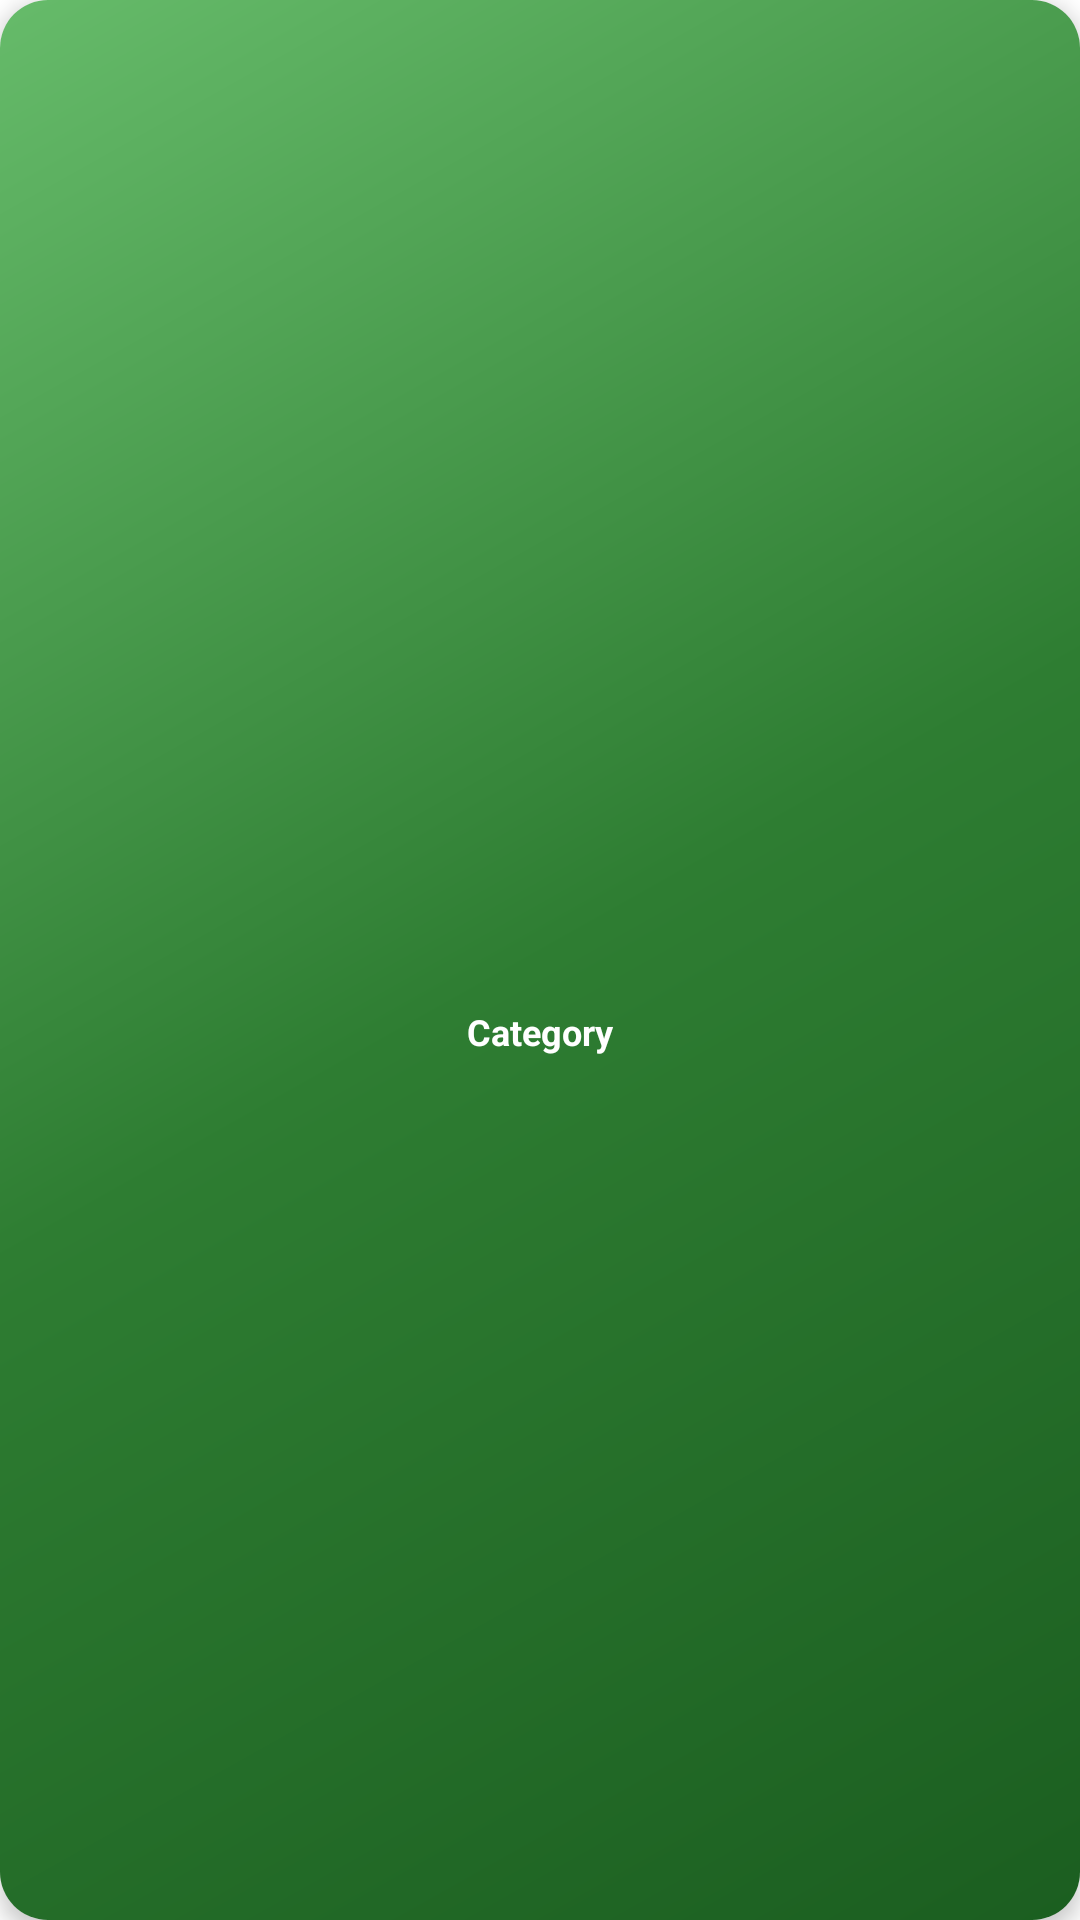

Layout XML and referenced resources for this Android screen:
<!-- AndroidManifest.xml: application theme Theme.MyGroceryApp -->
<!-- res/layout/home_cat_items.xml -->
<?xml version="1.0" encoding="utf-8"?>

<androidx.cardview.widget.CardView xmlns:android="http://schemas.android.com/apk/res/android"
    xmlns:app="http://schemas.android.com/apk/res-auto"
    android:layout_width="80dp"
    android:layout_height="100dp"
    android:layout_margin="@dimen/spacing_8"
    app:cardCornerRadius="@dimen/corner_radius_large"
    app:cardElevation="@dimen/elevation_medium">

    <LinearLayout
        android:layout_width="match_parent"
        android:layout_height="match_parent"
        android:background="@drawable/gradient_bg"
        android:gravity="center"
        android:orientation="vertical"
        android:padding="@dimen/spacing_12">

        
        <ImageView
            android:id="@+id/home_cat_img"
            android:layout_width="40dp"
            android:layout_height="40dp"
            android:layout_marginBottom="@dimen/spacing_8"
            android:src="@drawable/milk2"
            android:scaleType="centerInside"
            app:tint="@color/white" />

        
        <TextView
            android:id="@+id/cat_home_name"
            android:layout_width="match_parent"
            android:layout_height="wrap_content"
            android:text="Category"
            android:textStyle="bold"
            android:textColor="@color/white"
            android:textAlignment="center"
            android:textSize="@dimen/text_size_label_medium"
            android:maxLines="2"
            android:ellipsize="end" />

    </LinearLayout>

</androidx.cardview.widget.CardView>
<!-- resources referenced by this layout -->
<resources>
  <color name="white">#FFFFFFFF</color>
  <dimen name="corner_radius_large">16dp</dimen>
  <dimen name="elevation_medium">4dp</dimen>
  <dimen name="spacing_12">12dp</dimen>
  <dimen name="spacing_8">8dp</dimen>
  <dimen name="text_size_label_medium">12sp</dimen>
  <!-- drawable gradient_bg (drawable) -->
  <?xml version="1.0" encoding="utf-8"?>
  <shape xmlns:android="http://schemas.android.com/apk/res/android">
      <gradient
          android:startColor="@color/primary_dark"
          android:centerColor="@color/primary"
          android:endColor="#66BB6A"
          android:angle="135"
          android:type="linear" />
  </shape>
  <style name="Theme.MyGroceryApp" parent="Theme.MaterialComponents.DayNight.NoActionBar">
          
          <item name="colorPrimary">@color/purple_500</item>
          <item name="colorPrimaryVariant">@color/purple_700</item>
          <item name="colorOnPrimary">@color/white</item>
          
          <item name="colorSecondary">@color/teal_200</item>
          <item name="colorSecondaryVariant">@color/teal_700</item>
          <item name="colorOnSecondary">@color/black</item>
          
          <item name="android:statusBarColor" tools:targetApi="l">?attr/colorPrimaryVariant</item>
          
      </style>
  <color name="primary_dark">#1B5E20</color>
  <color name="primary">#2E7D32</color>
  <color name="purple_500">#2E7D32</color>
  <color name="purple_700">#1B5E20</color>
  <color name="teal_200">#FF03DAC5</color>
  <color name="teal_700">#FF018786</color>
  <color name="black">#FF000000</color>
</resources>
